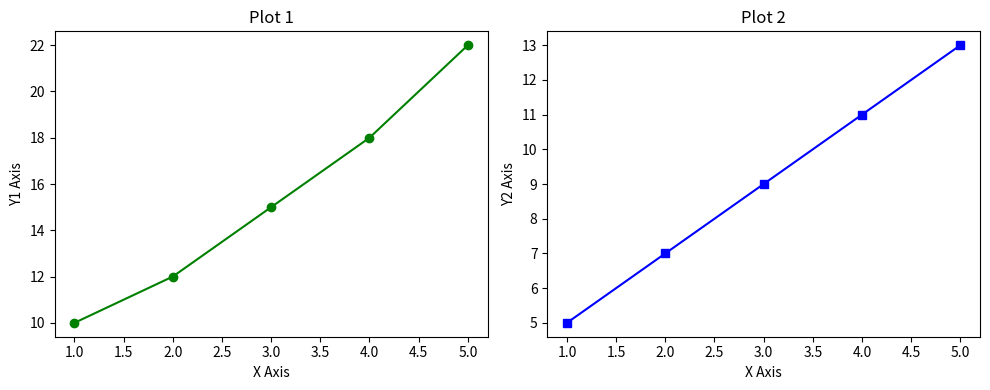

Write Python code to recreate this figure.
import matplotlib.pyplot as plt

# Sample data
x = [1, 2, 3, 4, 5]
y1 = [10, 12, 15, 18, 22]
y2 = [5, 7, 9, 11, 13]

# Create subplots: 1 row, 2 columns
fig, (ax1, ax2) = plt.subplots(1, 2, figsize=(10, 4))

# First subplot
ax1.plot(x, y1, color='green', marker='o')
ax1.set_title("Plot 1")
ax1.set_xlabel("X Axis")
ax1.set_ylabel("Y1 Axis")

# Second subplot
ax2.plot(x, y2, color='blue', marker='s')
ax2.set_title("Plot 2")
ax2.set_xlabel("X Axis")
ax2.set_ylabel("Y2 Axis")

plt.tight_layout()
plt.show()